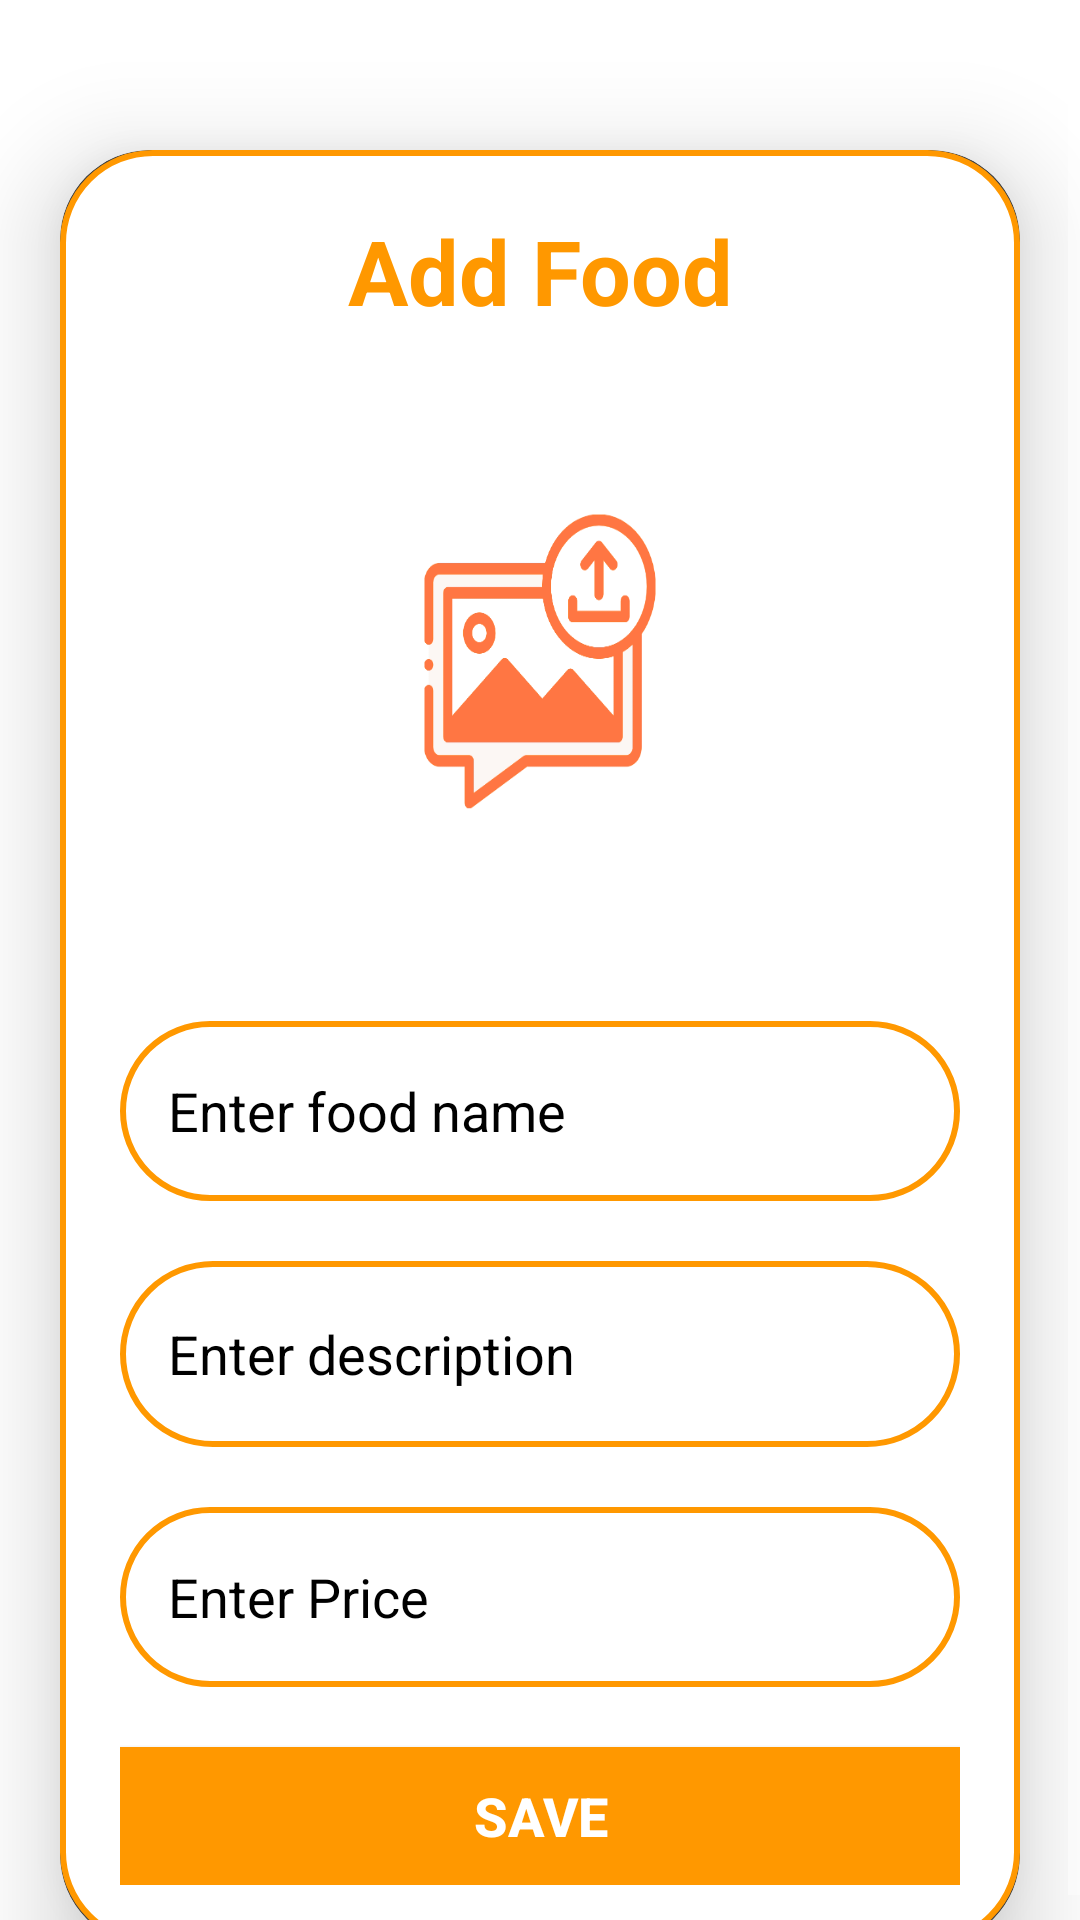

Here is an Android app screen rendered from its layout file. Give the layout XML and the strings, colors and styles it references.
<!-- AndroidManifest.xml: application theme Theme.Good_Food -->
<!-- res/layout/activity_upload.xml -->
<?xml version="1.0" encoding="utf-8"?>
<ScrollView
    xmlns:android="http://schemas.android.com/apk/res/android"
    xmlns:app="http://schemas.android.com/apk/res-auto"
    xmlns:tools="http://schemas.android.com/tools"
    android:layout_width="match_parent"
    android:layout_height="match_parent"
    android:orientation="vertical"
    android:background="@drawable/white_back"
    tools:context=".UploadActivity">

    <androidx.cardview.widget.CardView
        android:layout_width="match_parent"
        android:layout_height="wrap_content"
        android:layout_marginTop="50dp"
        android:layout_marginEnd="20dp"
        android:layout_marginStart="20dp"
        app:cardCornerRadius="30dp"
        app:cardElevation="20dp">

        <LinearLayout
            android:layout_width="match_parent"
            android:layout_height="wrap_content"
            android:orientation="vertical"
            android:layout_gravity="center_horizontal"
            android:padding="20dp"
            android:background="@drawable/orange_border1">

            <TextView
                android:layout_width="match_parent"
                android:layout_height="wrap_content"
                android:text="Add Food"
                android:textStyle="bold"
                android:textSize="30sp"
                android:textAlignment="center"
                android:textColor="@color/orange"/>

            <ImageView
                android:layout_width="match_parent"
                android:layout_height="200dp"
                android:src="@drawable/uploadimg"
                android:id="@+id/uploadImage"
                android:layout_marginTop="10dp"
                android:scaleType="fitXY"/>

            <EditText
                android:layout_width="match_parent"
                android:layout_height="60dp"
                android:id="@+id/uploadTopic"
                android:background="@drawable/orange_border"
                android:layout_marginTop="20dp"
                android:padding="16dp"
                android:hint="Enter food name "
                android:textColor="@color/black"
                android:gravity="start|center_vertical"
                android:textColorHint="@color/black"/>

            <EditText
                android:id="@+id/uploadDesc"
                android:layout_width="match_parent"
                android:layout_height="62dp"
                android:layout_marginTop="20dp"
                android:background="@drawable/orange_border"
                android:gravity="start|center_vertical"
                android:hint="Enter description"
                android:textColor="@color/black"
                android:padding="16dp"
                android:textColorHint="@color/black"/>

            <EditText
                android:layout_width="match_parent"
                android:layout_height="60dp"
                android:id="@+id/uploadPrice"
                android:background="@drawable/orange_border"
                android:layout_marginTop="20dp"
                android:padding="16dp"
                android:hint="Enter Price"
                android:textColor="@color/black"
                android:gravity="start|center_vertical"
                android:textColorHint="@color/black"/>

            <Button
                android:id="@+id/saveButton"
                android:layout_width="match_parent"
                android:layout_height="46dp"
                android:layout_marginTop="20dp"
                android:background="@color/orange"
                android:text="Save"
                android:textColor="@color/white"
                android:textSize="18sp"
                android:textStyle="bold"
                app:cornerRadius="20dp" />

        </LinearLayout>

    </androidx.cardview.widget.CardView>

</ScrollView>
<!-- resources referenced by this layout -->
<resources>
  <color name="black">#FF000000</color>
  <color name="orange">#FF9800</color>
  <color name="white">#ffffff</color>
  <!-- drawable orange_border (drawable) -->
  <?xml version="1.0" encoding="utf-8"?>
  <shape xmlns:android="http://schemas.android.com/apk/res/android"
      android:shape="rectangle"
      >
      <stroke
          android:width="2dp"
          android:color="@color/orange"
          />
      <corners
          android:radius="30dp" />
  </shape>
  <!-- drawable orange_border1 (drawable-v24) -->
  <?xml version="1.0" encoding="utf-8"?>
  <shape xmlns:android="http://schemas.android.com/apk/res/android"
      android:shape="rectangle"
      >
      <solid android:color="@color/white"/>
      <stroke
          android:width="2dp"
          android:color="@color/orange"
          />
      <corners
          android:radius="30dp" />
  </shape>
  <!-- drawable uploadimg: png bitmap (drawable, 43500 bytes) -->
  <!-- drawable white_back: jpg bitmap (drawable, 2199 bytes) -->
  <style name="Theme.Good_Food" parent="Theme.AppCompat.NoActionBar">
          
          <item name="colorPrimary">@color/purple_500</item>
          <item name="colorPrimaryVariant">@color/purple_700</item>
          <item name="colorOnPrimary">@color/white</item>
          
          <item name="colorSecondary">@color/teal_200</item>
          <item name="colorSecondaryVariant">@color/teal_700</item>
          <item name="colorOnSecondary">@color/black</item>
          
          <item name="android:statusBarColor">?attr/colorPrimaryVariant</item>
          
      </style>
  <color name="purple_500">#FF6200EE</color>
  <color name="purple_700">#FF3700B3</color>
  <color name="teal_200">#FF03DAC5</color>
  <color name="teal_700">#FF018786</color>
</resources>
